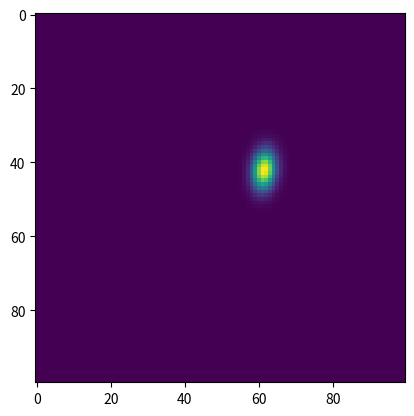

Source code (Python):
import numpy as np
import matplotlib.pyplot as plt
from scipy.stats import multivariate_normal 

# we defined a class for sequential bayesian learner
class bayesian_linear_regression(object):

    # initialized with covariance matrix(sigma), mean vector(mu) and prior(beta)
    def __init__(self,sigma,mu,beta):
        self.sigma = sigma
        self.mu = mu
        self.beta = beta

    # you need to implement the update function
    # when received additional design matrix phi and continuous label t
    def update(self,phi,t):
        #print("This is the starting sigma" + str(self.sigma))
        #print("This is the starting mu" + str(self.mu))
        sigma = np.linalg.inv(np.linalg.inv(self.sigma) + self.beta*np.dot(np.transpose(phi),phi)) 
        mu = np.dot(sigma,(self.beta*np.dot(np.transpose(phi),t) + np.dot(np.linalg.inv(self.sigma),self.mu))) 
        self.sigma = sigma
        self.mu = mu
        #print("This is the new sigma" + str(self.sigma))
        #print("This is the new mu" + str(self.mu))     
        return self.sigma,self.mu

def multivariate_gaussian_pdf(x,sigma,mu):
    d = mu.shape[0]
    diff_mean = np.subtract(x,mu)
    product_mat = np.dot(np.transpose(diff_mean),np.dot(np.linalg.inv(sigma),diff_mean))
    exponential = np.exp(-1/2*produt_mat)
    sigma_det = np.linalg.inv(sigma)
    pdf = exponential/(np.sqrt((2*math.pi)**D*det_sigma))
    return pdf


def multivariate_gaussian_plot(mu,sigma):
    # create 2 kernels
    m1 = mu
    s1 = sigma
    k1 = multivariate_normal(mean=m1, cov=s1)

    # create a grid of (x,y) coordinates at which to evaluate the kernels
    xlim = (-3, 3)
    ylim = (-3, 3)
    xres = 100
    yres = 100

    x = np.linspace(xlim[0], xlim[1], xres)
    y = np.linspace(ylim[0], ylim[1], yres)
    xx, yy = np.meshgrid(x,y)

    # evaluate kernels at grid points
    xxyy = np.c_[xx.ravel(), yy.ravel()]
    zz = k1.pdf(xxyy)

    # reshape and plot image
    img = zz.reshape((xres,yres))
    plt.imshow(img); plt.show()


def data_generator(size,scale):
    x = np.random.uniform(low=-3, high=3, size=size)
    rand = np.random.normal(0, scale=scale, size=size)
    y = 0.5 * x - 0.3 + rand
    phi = np.array([[x[i], 1] for i in range(x.shape[0])])
    t = y
    return phi, t


def main():
    # initialization
    alpha = 2
    sigma_0 = np.diag(1.0/alpha*np.ones([2]))
    mu_0 = np.zeros([2])
    beta = 1.0
    blr_learner = bayesian_linear_regression(sigma_0, mu_0, beta=beta)
    multivariate_gaussian_plot(blr_learner.mu,blr_learner.sigma)

    num_episodes = 20

    for epi in range(num_episodes):
        phi, t = data_generator(1,1.0/beta)
        blr_learner.update(phi,t)
        print("This is the mean for initial distribution " + str(blr_learner.mu))
        print("This is the sigma for initial distribution " + str(blr_learner.sigma))
        if epi == 0:
            multivariate_gaussian_plot(blr_learner.mu,blr_learner.sigma)
            print("This is the mean for distribution after 1 instance " + str(blr_learner.mu))
            print("This is the sigma for initial distribution " + str(blr_learner.sigma))
        if epi == 9:
            multivariate_gaussian_plot(blr_learner.mu,blr_learner.sigma)
            print("This is the mean for distribution after 10 instances " + str(blr_learner.mu))
            print("This is the sigma for initial distribution " + str(blr_learner.sigma))
        if epi == 19:
            multivariate_gaussian_plot(blr_learner.mu,blr_learner.sigma)
            print("This is the mean for distribution after 20 instance " + str(blr_learner.mu))
            print("This is the sigma for initial distribution " + str(blr_learner.sigma))

main()


